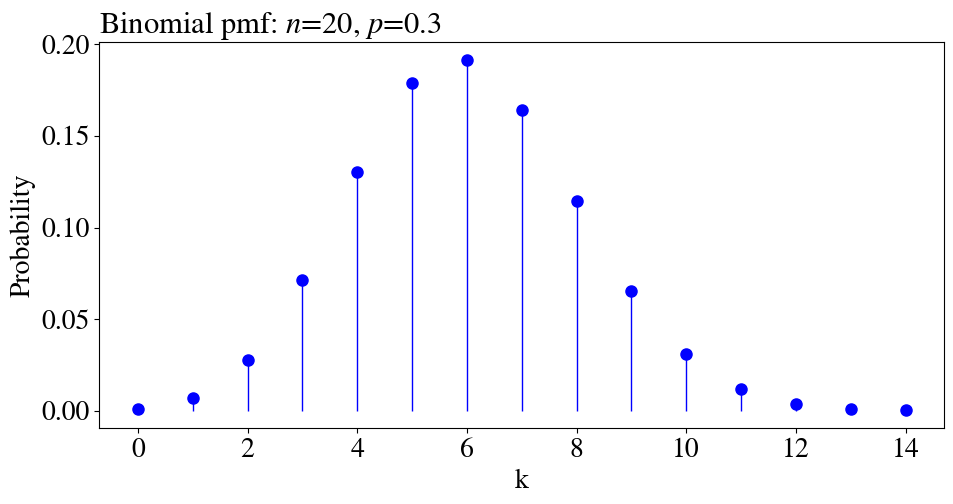
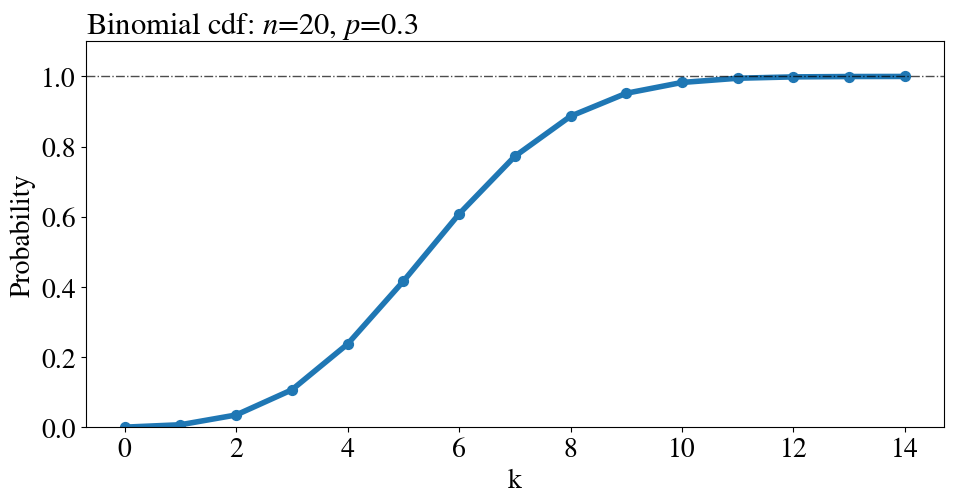
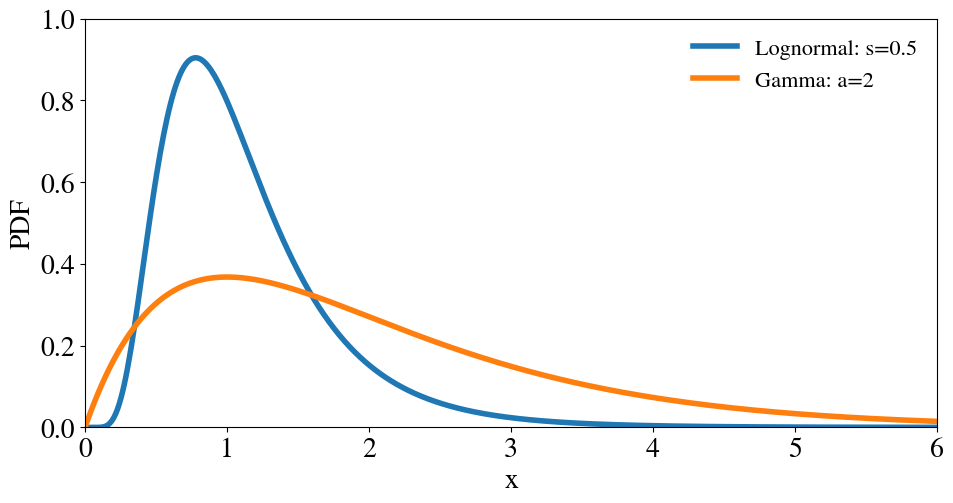
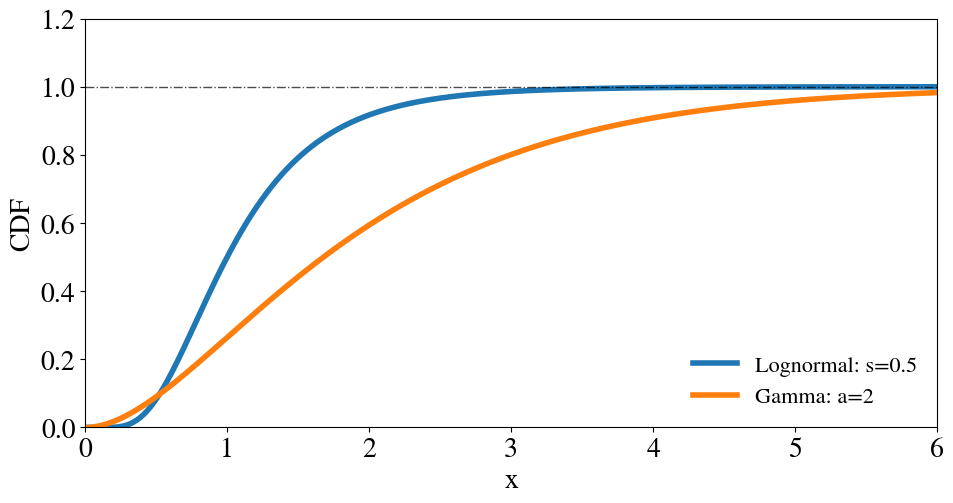
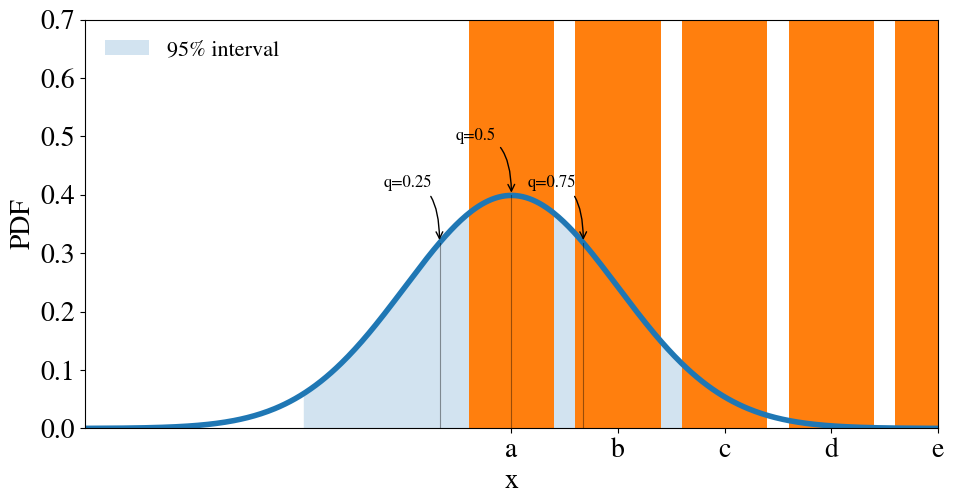
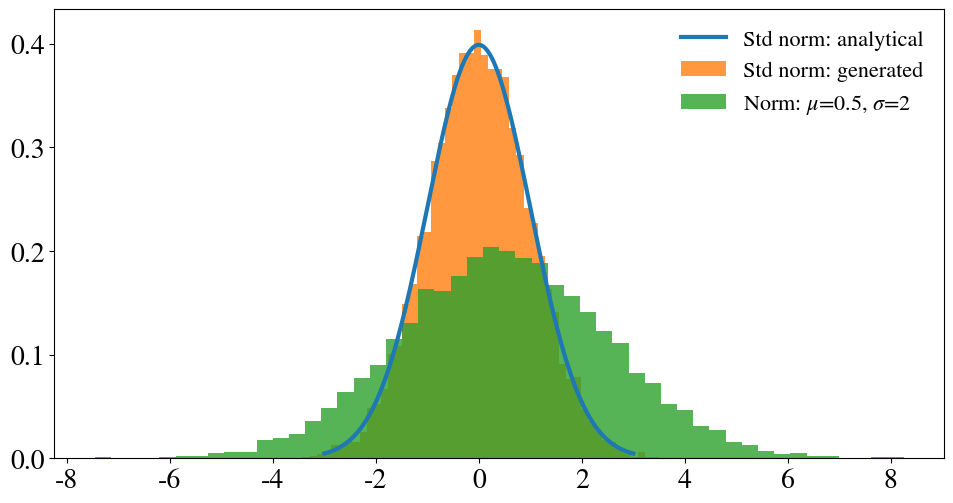
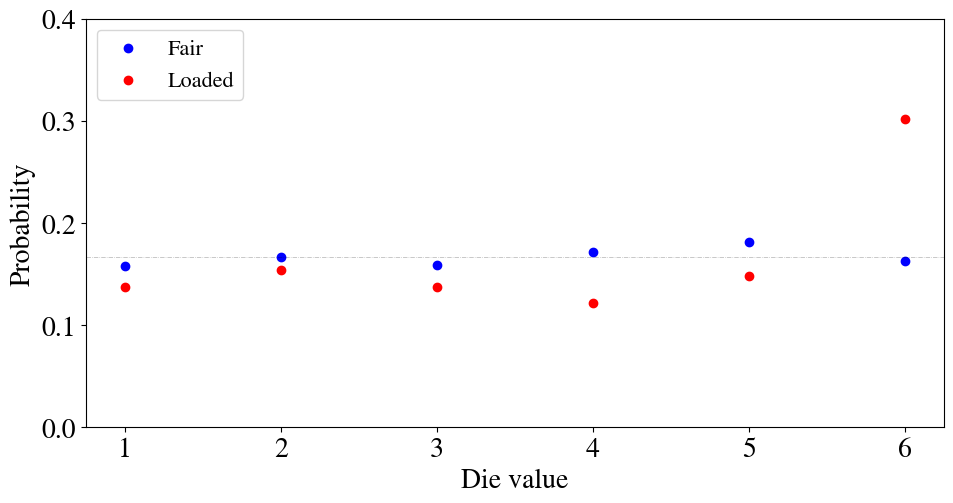
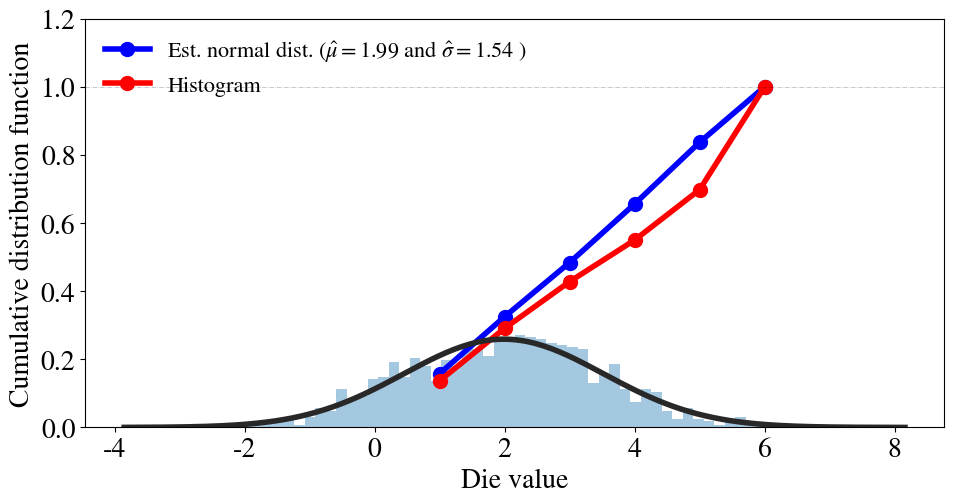
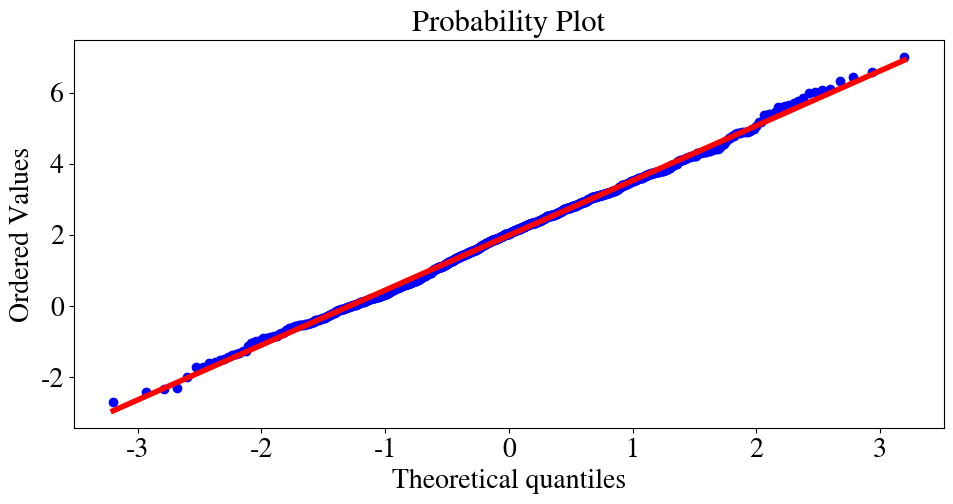

These charts were generated, in order, by the following Python code:
import numpy as np
import scipy.stats as st
import matplotlib.pyplot as plt
import pandas as pd
import seaborn as sns

# Set max rows displayed for readability
pd.set_option('display.max_rows', 6)
# Plot settings
plot_style = {'xtick.labelsize': 20,
                  'ytick.labelsize': 20,
                  'font.size': 22,
                  'figure.autolayout': True,
                  'figure.figsize': (10, 5.5),
                  'axes.titlesize': 22,
                  'axes.labelsize': 20,
                  'lines.linewidth': 4,
                  'lines.markersize': 6,
                  'legend.fontsize': 16,
                  'mathtext.fontset': 'stix',
                  'font.family': 'STIXGeneral',
                  'legend.frameon': False}
plt.style.use(plot_style)

n = 20
p = 0.3
rv = st.binom(n, p)
k = np.arange(0, 15)

# Plot
fig, ax = plt.subplots()
ax.plot(k, rv.pmf(k), 'bo', ms=8)
ax.vlines(k, 0, rv.pmf(k), colors='b', linestyles='-', lw=1)
ax.set_title(f'Binomial pmf: $n$={n}, $p$={p}', loc='left')
ax.set_xlabel('k')
ax.set_ylabel('Probability')
plt.show()

fig, ax = plt.subplots()
ax.plot(k, rv.cdf(k))
ax.scatter(k, rv.cdf(k), s=50)
ax.axhline(1, color='k', alpha=0.7, linestyle='-.', lw=1)
ax.set_title(f'Binomial cdf: $n$={n}, $p$={p}', loc='left')
ax.set_xlabel('k')
ax.set_ylabel('Probability')
ax.set_ylim(0., 1.1);

s = 0.5
a = 2

x = np.linspace(0, 6, 500)
fig, ax = plt.subplots()
ax.plot(x, st.lognorm.pdf(x, s), label=f'Lognormal: s={s}')
ax.plot(x, st.gamma.pdf(x, a), label=f'Gamma: a={a}')
ax.set_xlabel('x')
ax.set_ylabel('PDF')
ax.set_ylim(0, 1)
ax.set_xlim(0, 6)
ax.legend()
plt.show()

x = np.linspace(0, 6, 500)
fig, ax = plt.subplots()
ax.plot(x, st.lognorm.cdf(x, s), label=f'Lognormal: s={s}')
ax.plot(x, st.gamma.cdf(x, a), label=f'Gamma: a={a}')
ax.set_xlabel('x')
ax.set_ylabel('CDF')
ax.set_ylim(0, 1.2)
ax.set_xlim(0, 6)
ax.axhline(1, color='k', alpha=0.7, linestyle='-.', lw=1)
ax.legend()
plt.show()

x = np.linspace(-4, 4, 500)
y = st.norm.pdf(x)

# Get percentiles
quantiles = [0.25, 0.5, 0.75]
probs = [st.norm.ppf(q) for q in quantiles]
# Interval
x1, x2 = st.norm.interval(0.95)
cut_x = x[((x>x1) & (x<x2))]
cut_y = y[((x>x1) & (x<x2))]

# Plot
fig, ax = plt.subplots()
ax.plot(x, y)
for i, prob in enumerate(probs):
    ax.plot([prob, prob], [0, st.norm.pdf(prob)], lw=0.8, color='k', alpha=0.4)
    ax.annotate(
            f'q={quantiles[i]}',
            xy=(prob, st.norm.pdf(prob)),
            xycoords="data",
            xytext=(-40, 40),
            textcoords="offset points",
            arrowprops=dict(
                arrowstyle="->", connectionstyle="angle3,angleA=0,angleB=-90"
            ),
            fontsize=12,
        )
ax.fill_between(cut_x, 0, cut_y, alpha=0.2, label=r'95% interval')
ax.set_xlabel('x')
ax.set_ylabel('PDF')
ax.set_xlim(-4, 4)
ax.set_ylim(0, 0.7)
ax.legend()
plt.show()

from numpy.random import default_rng
rng = default_rng()
rng.random(size=2)

min_int, max_int = 1, 20
rng.integers(min_int, max_int, size=(3, 3, 2))

rng.choice(['a', 'b', 'c', 'd', 'e', 'f'], size=2)

num_draws = 1000
# Create 6 values spread across several orders of magnitude
prob = np.logspace(0, -3, num=6)
# Normalise this to 1
prob = prob/sum(prob)
# Choose the letters
letter_choices = rng.choice(['a', 'b', 'c', 'd', 'e', 'f'], size=num_draws, p=prob)

from collections import Counter, OrderedDict
counts = OrderedDict(sorted(Counter(letter_choices).items()))
plt.bar(counts.keys(), counts.values());

plain_list = ['This', 'list', 'is', 'well', 'ordered.']
rng.shuffle(plain_list)
plain_list

from numpy.random import Generator, PCG64
seed_for_prng = 78557
prng = Generator(PCG64(seed_for_prng))
prng.integers(0, 10, size=2)

prng = Generator(PCG64(seed_for_prng))
prng.integers(0, 10, size=2)

prng.uniform(low=0, high=10, size=3)

def gauss(x):
    """Analytical Gaussian."""
    return (1/np.sqrt(2*np.pi))*np.exp(-0.5*x**2)


# Make the random draws
num_draws = 10000
vals = prng.standard_normal(num_draws)

# Get analytical solution
x_axis_vals = np.linspace(-3, 3, 300)
analytic_y = gauss(x_axis_vals)

# Random draws of shifted/flatter dist
mu = 0.5
sigma = 2
vals_shift = prng.normal(loc=mu, scale=sigma, size=num_draws)

fig, ax = plt.subplots()
ax.plot(x_axis_vals, analytic_y, label='Std norm: analytical', lw=3)
ax.hist(vals, bins=50, label='Std norm: generated', density=True, alpha=0.8)
ax.hist(vals_shift, bins=50, label=f'Norm: $\mu$={mu}, $\sigma$={sigma}', density=True, alpha=0.8)
ax.legend(frameon=False)
plt.show()

throws = 1000
die_vals = np.arange(1, 7)
probabilities = [1/7, 1/7, 1/7, 1/7, 1/7, 2/7]
fair_throws = prng.choice(die_vals, size=throws)
load_throws = prng.choice(die_vals, size=throws, p=probabilities)


def throw_list_to_array(throw_list):
    # Count frequencies of what's in throw list but order the dictionary keys
    counts_dict = OrderedDict(sorted(Counter(throw_list).items()))
    # Turn the key value pairs into a numpy array
    array = np.array([list(counts_dict.keys()), list(counts_dict.values())], dtype=float)
    # Divide counts per value by num throws
    array[1] = array[1]/len(throw_list)
    return array


counts_fair = throw_list_to_array(fair_throws)
counts_load = throw_list_to_array(load_throws)

fig, ax = plt.subplots()
ax.scatter(counts_fair[0],
           counts_fair[1],
           color='b',
           label='Fair')
ax.scatter(counts_load[0],
           counts_load[1],
           color='r',
           label='Loaded')
ax.set_xlabel('Die value')
ax.set_ylabel('Probability')
ax.axhline(1/6, color='k', alpha=0.3, linestyle='-.', lw=0.5)
ax.legend(frameon=True, loc='upper left')
ax.set_ylim(0., 0.4);

fig, ax = plt.subplots()
ax.plot(counts_fair[0],
        np.cumsum(counts_fair[1]),
        color='b',
        label='Fair',
        marker='o',
        ms=10)
ax.plot(counts_load[0],
        np.cumsum(counts_load[1]),
        color='r',
        label='Loaded',
        marker='o',
        ms=10)
ax.set_xlabel('Die value')
ax.set_ylabel('Cumulative distribution function')
ax.axhline(1, color='k', alpha=0.3, linestyle='-.', lw=0.5)
ax.legend(frameon=True, loc='lower right')
ax.set_ylim(0., 1.2);

size = 1000
μ, σ = 2, 1.5
# Generate normally dist data
data = prng.normal(loc=μ, scale=σ, size=size)
# Add noise
data = data + prng.uniform(-.5, .5, size)
# Show first 5 entries
data[:5]

# Plot a histogram of the data and fit a normal distribution
sns.distplot(data, bins=60, kde=False, fit=st.norm)
# Get the fitted parameters as computed by scipy
(est_loc, est_scale) = st.norm.fit(data)
plt.legend([f'Est. normal dist. ($\hat{{\mu}}=${est_loc:.2f} and $\hat{{\sigma}}=${est_scale:.2f} )',
            'Histogram'],
            loc='upper left', frameon=False)
fig = plt.figure()
res = st.probplot(data, plot=plt)
plt.show();